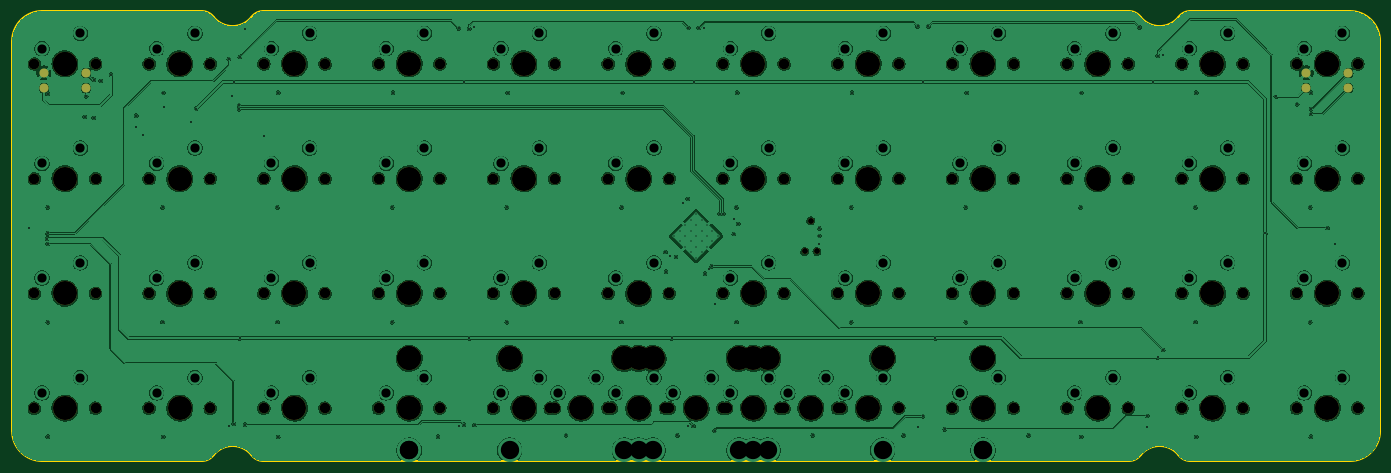
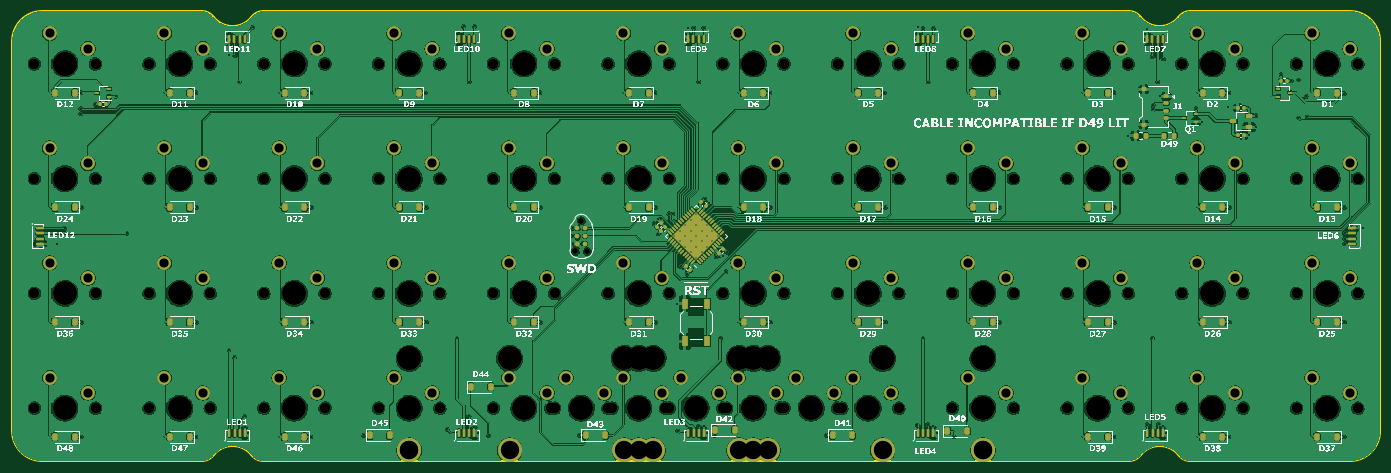
Circuit board: 13 layer files. Board 227.1 x 74.7 mm.
- bottom_copper: PCB-CuBottom.gbr (773403 bytes)
- inner_copper: PCB-CuIn1.gbr (485257 bytes)
- inner_copper: PCB-CuIn2.gbr (470064 bytes)
- top_copper: PCB-CuTop.gbr (510769 bytes)
- outline: PCB-EdgeCuts.gbr (2264 bytes)
- bottom_mask: PCB-MaskBottom.gbr (21735 bytes)
- top_mask: PCB-MaskTop.gbr (7092 bytes)
- drill: PCB-NPTH.drl (3384 bytes)
- drill: PCB-PTH.drl (5119 bytes)
- paste: PCB-PasteBottom.gbr (11733 bytes)
- paste: PCB-PasteTop.gbr (461 bytes)
- bottom_silk: PCB-SilkBottom.gbr (1129654 bytes)
- top_silk: PCB-SilkTop.gbr (7096 bytes)

=== bottom_copper: PCB-CuBottom.gbr (773403 bytes, source omitted) ===
=== inner_copper: PCB-CuIn1.gbr (485257 bytes, source omitted) ===
=== inner_copper: PCB-CuIn2.gbr (470064 bytes, source omitted) ===
=== top_copper: PCB-CuTop.gbr (510769 bytes, source omitted) ===
=== outline: PCB-EdgeCuts.gbr ===
%TF.GenerationSoftware,KiCad,Pcbnew,7.0.1*%
%TF.CreationDate,2023-07-16T15:06:49-04:00*%
%TF.ProjectId,PCB,5043422e-6b69-4636-9164-5f7063625858,rev?*%
%TF.SameCoordinates,Original*%
%TF.FileFunction,Profile,NP*%
%FSLAX46Y46*%
G04 Gerber Fmt 4.6, Leading zero omitted, Abs format (unit mm)*
G04 Created by KiCad (PCBNEW 7.0.1) date 2023-07-16 15:06:49*
%MOMM*%
%LPD*%
G01*
G04 APERTURE LIST*
%TA.AperFunction,Profile*%
%ADD10C,0.250000*%
%TD*%
G04 APERTURE END LIST*
D10*
X232185408Y-101872837D02*
G75*
G03*
X225879592Y-101872837I-3152908J-2461537D01*
G01*
X80255975Y-102834375D02*
X223909025Y-102834375D01*
X225879592Y-29095913D02*
G75*
G03*
X232185408Y-29095913I3152908J2461537D01*
G01*
X78285408Y-101872837D02*
G75*
G03*
X71979592Y-101872837I-3152908J-2461537D01*
G01*
X71979586Y-29095918D02*
G75*
G03*
X70009025Y-28134375I-1970486J-1538282D01*
G01*
X265632500Y-97834375D02*
X265632500Y-33134375D01*
X234155975Y-28134408D02*
G75*
G03*
X232185409Y-29095913I-175J-2499692D01*
G01*
X225879613Y-29095897D02*
G75*
G03*
X223909025Y-28134375I-1970713J-1538803D01*
G01*
X223909025Y-102834404D02*
G75*
G03*
X225879592Y-101872837I-25J2500004D01*
G01*
X43532500Y-28134370D02*
G75*
G03*
X38532500Y-33134375I-10J-4999990D01*
G01*
X70009025Y-28134375D02*
X43532500Y-28134375D01*
X223909025Y-28134375D02*
X80255975Y-28134375D01*
X232185402Y-101872841D02*
G75*
G03*
X234155975Y-102834375I1970698J1538741D01*
G01*
X260632500Y-102834400D02*
G75*
G03*
X265632500Y-97834375I-100J5000100D01*
G01*
X70009025Y-102834406D02*
G75*
G03*
X71979592Y-101872837I-125J2500206D01*
G01*
X234155975Y-102834375D02*
X260632500Y-102834375D01*
X38532525Y-97834375D02*
G75*
G03*
X43532500Y-102834375I4999975J-25D01*
G01*
X260632500Y-28134375D02*
X234155975Y-28134375D01*
X80255975Y-28134406D02*
G75*
G03*
X78285409Y-29095913I-75J-2499894D01*
G01*
X78285430Y-101872820D02*
G75*
G03*
X80255975Y-102834375I1970470J1538220D01*
G01*
X38532500Y-33134375D02*
X38532500Y-97834375D01*
X71979592Y-29095913D02*
G75*
G03*
X78285408Y-29095913I3152908J2461537D01*
G01*
X43532500Y-102834375D02*
X70009025Y-102834375D01*
X265632525Y-33134375D02*
G75*
G03*
X260632500Y-28134375I-4999925J75D01*
G01*
M02*

=== bottom_mask: PCB-MaskBottom.gbr (21735 bytes, source omitted) ===
=== top_mask: PCB-MaskTop.gbr (7092 bytes, source omitted) ===
=== drill: PCB-NPTH.drl ===
M48
; DRILL file {KiCad 7.0.1} date Sun Jul 16 15:06:49 2023
; FORMAT={-:-/ absolute / inch / decimal}
; #@! TF.CreationDate,2023-07-16T15:06:49-04:00
; #@! TF.GenerationSoftware,Kicad,Pcbnew,7.0.1
; #@! TF.FileFunction,NonPlated,1,4,NPTH
FMAT,2
INCH
; #@! TA.AperFunction,NonPlated,NPTH,ComponentDrill
T1C0.0390
; #@! TA.AperFunction,NonPlated,NPTH,ComponentDrill
T2C0.0689
; #@! TA.AperFunction,NonPlated,NPTH,ComponentDrill
T3C0.1570
%
G90
G05
T1
X6.6975Y-2.6781
X6.7375Y-2.4781
X6.7775Y-2.6781
T2
X1.6625Y-1.4531
X1.6625Y-2.2031
X1.6625Y-2.9531
X1.6625Y-3.7031
X2.0625Y-1.4531
X2.0625Y-2.2031
X2.0625Y-2.9531
X2.0625Y-3.7031
X2.4125Y-1.4531
X2.4125Y-2.2031
X2.4125Y-2.9531
X2.4125Y-3.7031
X2.8125Y-1.4531
X2.8125Y-2.2031
X2.8125Y-2.9531
X2.8125Y-3.7031
X3.1625Y-1.4531
X3.1625Y-2.2031
X3.1625Y-2.9531
X3.1625Y-3.7031
X3.5625Y-1.4531
X3.5625Y-2.2031
X3.5625Y-2.9531
X3.5625Y-3.7031
X3.9125Y-1.4531
X3.9125Y-2.2031
X3.9125Y-2.9531
X3.9125Y-3.7031
X4.3125Y-1.4531
X4.3125Y-2.2031
X4.3125Y-2.9531
X4.3125Y-3.7031
X4.6625Y-1.4531
X4.6625Y-2.2031
X4.6625Y-2.9531
X4.6625Y-3.7031
X5.0347Y-3.7031
X5.0625Y-1.4531
X5.0625Y-2.2031
X5.0625Y-2.9531
X5.0625Y-3.7031
X5.4125Y-1.4531
X5.4125Y-2.2031
X5.4125Y-2.9531
X5.4125Y-3.7031
X5.4347Y-3.7031
X5.7875Y-3.7031
X5.8125Y-1.4531
X5.8125Y-2.2031
X5.8125Y-2.9531
X5.8125Y-3.7031
X6.1625Y-1.4531
X6.1625Y-2.2031
X6.1625Y-2.9531
X6.1625Y-3.7031
X6.1875Y-3.7031
X6.5375Y-3.7031
X6.5625Y-1.4531
X6.5625Y-2.2031
X6.5625Y-2.9531
X6.5625Y-3.7031
X6.9125Y-1.4531
X6.9125Y-2.2031
X6.9125Y-2.9531
X6.9125Y-3.7031
X6.9375Y-3.7031
X7.3125Y-1.4531
X7.3125Y-2.2031
X7.3125Y-2.9531
X7.3125Y-3.7031
X7.6625Y-1.4531
X7.6625Y-2.2031
X7.6625Y-2.9531
X7.6625Y-3.7031
X8.0625Y-1.4531
X8.0625Y-2.2031
X8.0625Y-2.9531
X8.0625Y-3.7031
X8.4125Y-1.4531
X8.4125Y-2.2031
X8.4125Y-2.9531
X8.4125Y-3.7031
X8.8125Y-1.4531
X8.8125Y-2.2031
X8.8125Y-2.9531
X8.8125Y-3.7031
X9.1625Y-1.4531
X9.1625Y-2.2031
X9.1625Y-2.9531
X9.1625Y-3.7031
X9.5625Y-1.4531
X9.5625Y-2.2031
X9.5625Y-2.9531
X9.5625Y-3.7031
X9.9125Y-1.4531
X9.9125Y-2.2031
X9.9125Y-2.9531
X9.9125Y-3.7031
X10.3125Y-1.4531
X10.3125Y-2.2031
X10.3125Y-2.9531
X10.3125Y-3.7031
T3
X1.8625Y-1.4531
X1.8625Y-1.4531
X1.8625Y-2.2031
X1.8625Y-2.9531
X1.8625Y-3.7031
X2.6125Y-1.4531
X2.6125Y-2.2031
X2.6125Y-2.9531
X2.6125Y-3.7031
X3.3625Y-1.4531
X3.3625Y-2.2031
X3.3625Y-2.9531
X3.3625Y-3.7031
X4.1125Y-1.4531
X4.1125Y-2.2031
X4.1125Y-2.9531
X4.1125Y-3.3781
X4.1125Y-3.3781
X4.1125Y-3.7031
X4.7687Y-3.3781
X4.8625Y-1.4531
X4.8625Y-2.2031
X4.8625Y-2.9531
X4.8625Y-3.7031
X5.2347Y-3.7031
X5.5187Y-3.3781
X5.6125Y-1.4531
X5.6125Y-2.2031
X5.6125Y-2.9531
X5.6125Y-3.3781
X5.6125Y-3.7031
X5.7062Y-3.3781
X5.9875Y-3.7031
X6.2687Y-3.3781
X6.3625Y-1.4531
X6.3625Y-2.2031
X6.3625Y-2.9531
X6.3625Y-3.3781
X6.3625Y-3.7031
X6.4562Y-3.3781
X6.7375Y-3.7031
X7.1125Y-1.4531
X7.1125Y-2.2031
X7.1125Y-2.9531
X7.1125Y-3.7031
X7.2062Y-3.3781
X7.8625Y-1.4531
X7.8625Y-2.2031
X7.8625Y-2.9531
X7.8625Y-3.3781
X7.8625Y-3.3781
X7.8625Y-3.7031
X8.6125Y-1.4531
X8.6125Y-2.2031
X8.6125Y-2.9531
X8.6125Y-3.7031
X9.3625Y-1.4531
X9.3625Y-2.2031
X9.3625Y-2.9531
X9.3625Y-3.7031
X10.1125Y-1.4531
X10.1125Y-1.4531
X10.1125Y-2.2031
X10.1125Y-2.9531
X10.1125Y-3.7031
T0
M30

=== drill: PCB-PTH.drl ===
M48
; DRILL file {KiCad 7.0.1} date Sun Jul 16 15:06:49 2023
; FORMAT={-:-/ absolute / inch / decimal}
; #@! TF.CreationDate,2023-07-16T15:06:49-04:00
; #@! TF.GenerationSoftware,Kicad,Pcbnew,7.0.1
; #@! TF.FileFunction,Plated,1,4,PTH
FMAT,2
INCH
; #@! TA.AperFunction,Plated,PTH,ComponentDrill
T1C0.0079
; #@! TA.AperFunction,Plated,PTH,ViaDrill
T2C0.0118
; #@! TA.AperFunction,Plated,PTH,ComponentDrill
T3C0.0600
; #@! TA.AperFunction,Plated,PTH,ComponentDrill
T4C0.1200
%
G90
G05
T1
X5.8455Y-2.5781
X5.881Y-2.5426
X5.881Y-2.6136
X5.9165Y-2.5071
X5.9165Y-2.5781
X5.9165Y-2.6491
X5.952Y-2.4716
X5.952Y-2.5426
X5.952Y-2.6136
X5.952Y-2.6846
X5.9875Y-2.4361
X5.9875Y-2.5071
X5.9875Y-2.5781
X5.9875Y-2.6491
X5.9875Y-2.7201
X6.023Y-2.4716
X6.023Y-2.5426
X6.023Y-2.6136
X6.023Y-2.6846
X6.0585Y-2.5071
X6.0585Y-2.5781
X6.0585Y-2.6491
X6.094Y-2.5426
X6.094Y-2.6136
X6.1295Y-2.5781
T2
X1.6304Y-2.5277
X1.7481Y-2.5947
X1.7489Y-2.5612
X1.7493Y-2.6297
X1.7505Y-3.8903
X1.7509Y-1.6486
X1.7509Y-2.3907
X1.7509Y-3.1407
X1.9922Y-1.7998
X2.0005Y-1.6655
X2.0501Y-1.5561
X2.0501Y-1.8041
X2.0962Y-1.562
X2.1639Y-1.5226
X2.3255Y-1.8661
X2.3285Y-1.7921
X2.3725Y-1.9181
X2.5009Y-2.3907
X2.5009Y-3.1407
X2.5052Y-3.8907
X2.5065Y-1.6411
X2.5125Y-1.7381
X2.6835Y-1.8311
X2.7202Y-1.7447
X2.934Y-1.4222
X2.9367Y-3.8206
X2.9525Y-1.6631
X2.9651Y-3.8045
X2.9706Y-1.5706
X3.0005Y-1.7237
X3.0005Y-1.7483
X3.0044Y-3.2462
X3.0056Y-1.4073
X3.0379Y-1.223
X3.0399Y-3.8112
X3.1619Y-1.9219
X3.2509Y-2.3907
X3.2509Y-3.1407
X3.256Y-3.8907
X3.2565Y-1.6411
X4.0009Y-2.3907
X4.0009Y-3.1407
X4.0065Y-1.6411
X4.3001Y-3.8894
X4.4371Y-1.221
X4.4371Y-3.8218
X4.4706Y-3.8108
X4.471Y-1.5706
X4.5044Y-1.2234
X4.5044Y-3.2462
X4.5375Y-1.2151
X4.5403Y-3.8143
X4.7509Y-2.3907
X4.7509Y-3.1407
X4.7565Y-1.6411
X5.1371Y-3.8813
X5.5009Y-2.3907
X5.5009Y-3.1407
X5.5065Y-1.6411
X5.7875Y-2.6836
X5.7918Y-2.8108
X5.8143Y-2.7112
X5.8296Y-3.2462
X5.8564Y-2.7143
X5.8655Y-3.8817
X5.9052Y-2.3604
X5.932Y-2.3336
X5.9371Y-3.821
X5.9379Y-1.2175
X5.9706Y-3.8203
X5.971Y-1.5706
X6.004Y-1.2175
X6.0379Y-1.2179
X6.0458Y-2.8234
X6.0721Y-2.7966
X6.0891Y-2.7769
X6.108Y-3.851
X6.1107Y-3.021
X6.1409Y-2.4328
X6.1656Y-2.4328
X6.2347Y-2.5651
X6.2367Y-2.4695
X6.2509Y-2.3907
X6.2509Y-3.1407
X6.2565Y-1.6411
X6.2635Y-2.4966
X6.7509Y-3.8817
X6.7942Y-2.5281
X6.7942Y-2.5781
X6.7942Y-2.6281
X7.0009Y-2.3907
X7.0009Y-3.1407
X7.0065Y-1.6411
X7.3434Y-3.8817
X7.4355Y-1.2077
X7.4367Y-3.8281
X7.4702Y-1.5706
X7.4706Y-3.7577
X7.5056Y-1.208
X7.5501Y-3.2462
X7.6139Y-3.8411
X7.7509Y-2.3907
X7.7509Y-3.1407
X7.7565Y-1.6411
X8.1607Y-3.8813
X8.5009Y-2.3907
X8.5009Y-3.1407
X8.5056Y-3.8907
X8.5065Y-1.6411
X8.884Y-1.2136
X8.9367Y-3.7545
X8.9371Y-3.8285
X8.9718Y-1.5706
X9.0044Y-1.4006
X9.0044Y-3.3718
X9.0375Y-1.3958
X9.0403Y-3.3234
X9.2509Y-2.3907
X9.2509Y-3.1407
X9.2564Y-3.8907
X9.2565Y-1.6411
X9.7072Y-2.5616
X9.7805Y-1.6661
X9.9155Y-1.7161
X10.0009Y-2.3907
X10.0009Y-3.1407
X10.0056Y-3.8903
X10.0065Y-1.6411
X10.0092Y-1.7458
X10.0092Y-1.7805
X10.1135Y-2.5266
X10.1627Y-2.6281
T3
X1.7125Y-1.3531
X1.7125Y-2.1031
X1.7125Y-2.8531
X1.7125Y-3.6031
X1.9625Y-1.2531
X1.9625Y-2.0031
X1.9625Y-2.7531
X1.9625Y-3.5031
X2.4625Y-1.3531
X2.4625Y-2.1031
X2.4625Y-2.8531
X2.4625Y-3.6031
X2.7125Y-1.2531
X2.7125Y-2.0031
X2.7125Y-2.7531
X2.7125Y-3.5031
X3.2125Y-1.3531
X3.2125Y-2.1031
X3.2125Y-2.8531
X3.2125Y-3.6031
X3.4625Y-1.2531
X3.4625Y-2.0031
X3.4625Y-2.7531
X3.4625Y-3.5031
X3.9625Y-1.3531
X3.9625Y-2.1031
X3.9625Y-2.8531
X3.9625Y-3.6031
X4.2125Y-1.2531
X4.2125Y-2.0031
X4.2125Y-2.7531
X4.2125Y-3.5031
X4.7125Y-1.3531
X4.7125Y-2.1031
X4.7125Y-2.8531
X4.7125Y-3.6031
X4.9625Y-1.2531
X4.9625Y-2.0031
X4.9625Y-2.7531
X4.9625Y-3.5031
X5.0847Y-3.6031
X5.3347Y-3.5031
X5.4625Y-1.3531
X5.4625Y-2.1031
X5.4625Y-2.8531
X5.4625Y-3.6031
X5.7125Y-1.2531
X5.7125Y-2.0031
X5.7125Y-2.7531
X5.7125Y-3.5031
X5.8375Y-3.6031
X6.0875Y-3.5031
X6.2125Y-1.3531
X6.2125Y-2.1031
X6.2125Y-2.8531
X6.2125Y-3.6031
X6.4625Y-1.2531
X6.4625Y-2.0031
X6.4625Y-2.7531
X6.4625Y-3.5031
X6.5875Y-3.6031
X6.8375Y-3.5031
X6.9625Y-1.3531
X6.9625Y-2.1031
X6.9625Y-2.8531
X6.9625Y-3.6031
X7.2125Y-1.2531
X7.2125Y-2.0031
X7.2125Y-2.7531
X7.2125Y-3.5031
X7.7125Y-1.3531
X7.7125Y-2.1031
X7.7125Y-2.8531
X7.7125Y-3.6031
X7.9625Y-1.2531
X7.9625Y-2.0031
X7.9625Y-2.7531
X7.9625Y-3.5031
X8.4625Y-1.3531
X8.4625Y-2.1031
X8.4625Y-2.8531
X8.4625Y-3.6031
X8.7125Y-1.2531
X8.7125Y-2.0031
X8.7125Y-2.7531
X8.7125Y-3.5031
X9.2125Y-1.3531
X9.2125Y-2.1031
X9.2125Y-2.8531
X9.2125Y-3.6031
X9.4625Y-1.2531
X9.4625Y-2.0031
X9.4625Y-2.7531
X9.4625Y-3.5031
X9.9625Y-1.3531
X9.9625Y-2.1031
X9.9625Y-2.8531
X9.9625Y-3.6031
X10.2125Y-1.2531
X10.2125Y-2.0031
X10.2125Y-2.7531
X10.2125Y-3.5031
T4
X4.1125Y-3.9781
X4.1125Y-3.9781
X4.7687Y-3.9781
X5.5187Y-3.9781
X5.6125Y-3.9781
X5.7062Y-3.9781
X6.2687Y-3.9781
X6.3625Y-3.9781
X6.4562Y-3.9781
X7.2062Y-3.9781
X7.8625Y-3.9781
X7.8625Y-3.9781
T0
M30

=== paste: PCB-PasteBottom.gbr (11733 bytes, source omitted) ===
=== paste: PCB-PasteTop.gbr ===
%TF.GenerationSoftware,KiCad,Pcbnew,7.0.1*%
%TF.CreationDate,2023-07-16T15:06:48-04:00*%
%TF.ProjectId,PCB,5043422e-6b69-4636-9164-5f7063625858,rev?*%
%TF.SameCoordinates,Original*%
%TF.FileFunction,Paste,Top*%
%TF.FilePolarity,Positive*%
%FSLAX46Y46*%
G04 Gerber Fmt 4.6, Leading zero omitted, Abs format (unit mm)*
G04 Created by KiCad (PCBNEW 7.0.1) date 2023-07-16 15:06:48*
%MOMM*%
%LPD*%
G01*
G04 APERTURE LIST*
G04 APERTURE END LIST*
M02*

=== bottom_silk: PCB-SilkBottom.gbr (1129654 bytes, source omitted) ===
=== top_silk: PCB-SilkTop.gbr (7096 bytes, source omitted) ===
